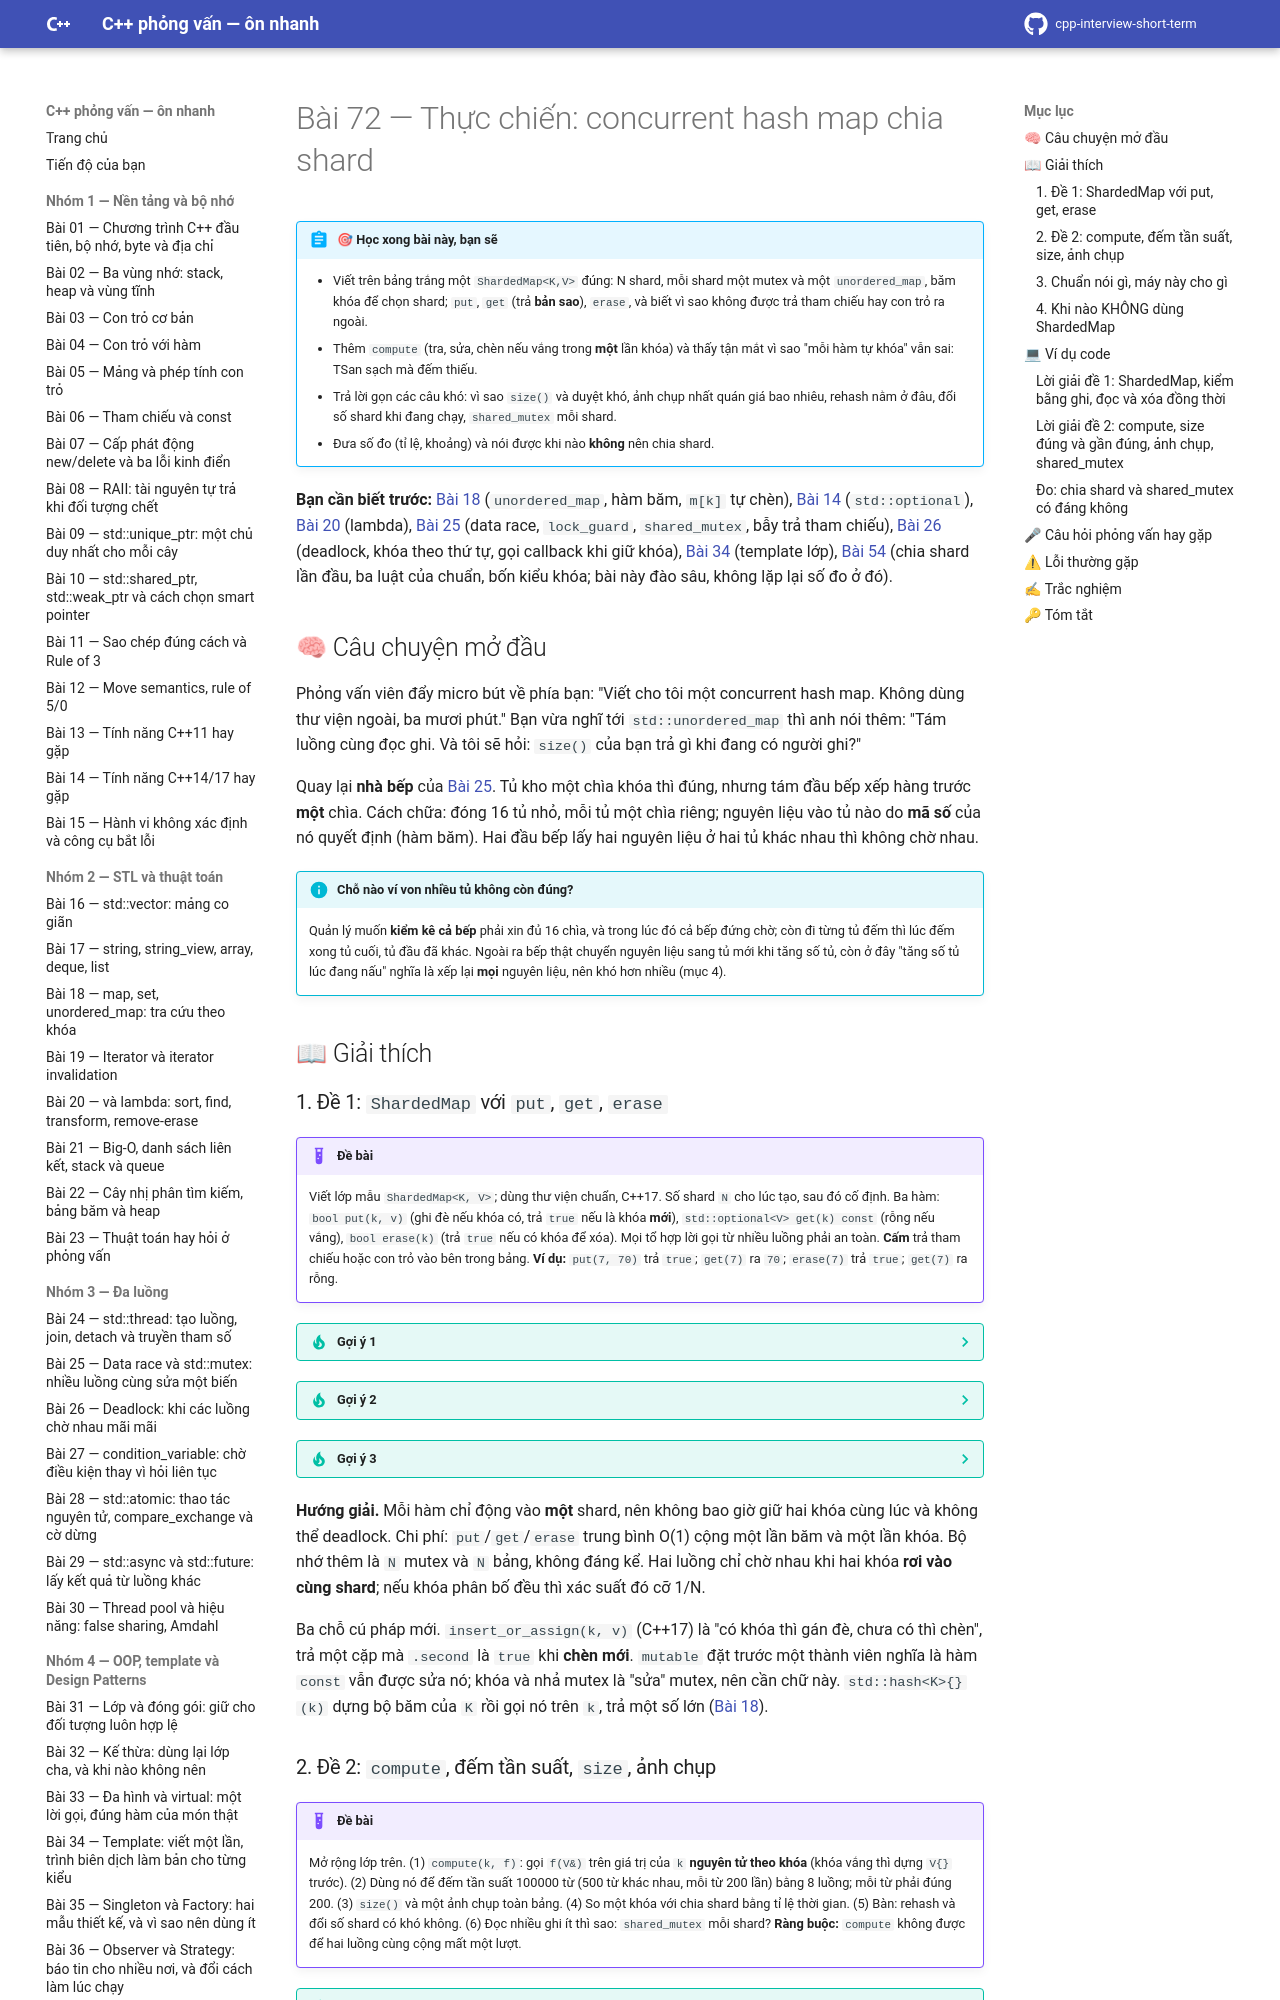

repository: hungnguyen010518/cpp-interview-short-term · page: nhom-9-thuc-chien-da-luong/72-concurrent-hashmap/index.html · generator: mkdocs

# Bài 72 — Thực chiến: concurrent hash map chia shard

!!! abstract "🎯 Học xong bài này, bạn sẽ"
    - Viết trên bảng trắng một `ShardedMap<K,V>` đúng: N shard, mỗi shard một mutex và một `unordered_map`, băm khóa để chọn shard; `put`, `get` (trả **bản sao**), `erase`, và biết vì sao không được trả tham chiếu hay con trỏ ra ngoài.
    - Thêm `compute` (tra, sửa, chèn nếu vắng trong **một** lần khóa) và thấy tận mắt vì sao "mỗi hàm tự khóa" vẫn sai: TSan sạch mà đếm thiếu.
    - Trả lời gọn các câu khó: vì sao `size()` và duyệt khó, ảnh chụp nhất quán giá bao nhiêu, rehash nằm ở đâu, đổi số shard khi đang chạy, `shared_mutex` mỗi shard.
    - Đưa số đo (tỉ lệ, khoảng) và nói được khi nào **không** nên chia shard.

**Bạn cần biết trước:** [Bài 18](../nhom-2-stl-thuat-toan/18-map-set-unordered.md) (`unordered_map`, hàm băm, `m[k]` tự chèn), [Bài 14](../nhom-1-nen-tang-bo-nho/14-cpp14-17.md) (`std::optional`), [Bài 20](../nhom-2-stl-thuat-toan/20-algorithm-lambda.md) (lambda), [Bài 25](../nhom-3-da-luong/25-data-race-mutex.md) (data race, `lock_guard`, `shared_mutex`, bẫy trả tham chiếu), [Bài 26](../nhom-3-da-luong/26-deadlock.md) (deadlock, khóa theo thứ tự, gọi callback khi giữ khóa), [Bài 34](../nhom-4-oop-patterns/34-template.md) (template lớp), [Bài 54](../nhom-7-chon-dung-cong-cu/54-container-da-luong.md) (chia shard lần đầu, ba luật của chuẩn, bốn kiểu khóa; bài này đào sâu, không lặp lại số đo ở đó).

## 🧠 Câu chuyện mở đầu

Phỏng vấn viên đẩy micro bút về phía bạn: "Viết cho tôi một concurrent hash map. Không dùng thư viện ngoài, ba mươi phút." Bạn vừa nghĩ tới `std::unordered_map` thì anh nói thêm: "Tám luồng cùng đọc ghi. Và tôi sẽ hỏi: `size()` của bạn trả gì khi đang có người ghi?"

Quay lại **nhà bếp** của [Bài 25](../nhom-3-da-luong/25-data-race-mutex.md). Tủ kho một chìa khóa thì đúng, nhưng tám đầu bếp xếp hàng trước **một** chìa. Cách chữa: đóng 16 tủ nhỏ, mỗi tủ một chìa riêng; nguyên liệu vào tủ nào do **mã số** của nó quyết định (hàm băm). Hai đầu bếp lấy hai nguyên liệu ở hai tủ khác nhau thì không chờ nhau.

!!! info "Chỗ nào ví von nhiều tủ không còn đúng?"
    Quản lý muốn **kiểm kê cả bếp** phải xin đủ 16 chìa, và trong lúc đó cả bếp đứng chờ; còn đi từng tủ đếm thì lúc đếm xong tủ cuối, tủ đầu đã khác. Ngoài ra bếp thật chuyển nguyên liệu sang tủ mới khi tăng số tủ, còn ở đây "tăng số tủ lúc đang nấu" nghĩa là xếp lại **mọi** nguyên liệu, nên khó hơn nhiều (mục 4).

## 📖 Giải thích
